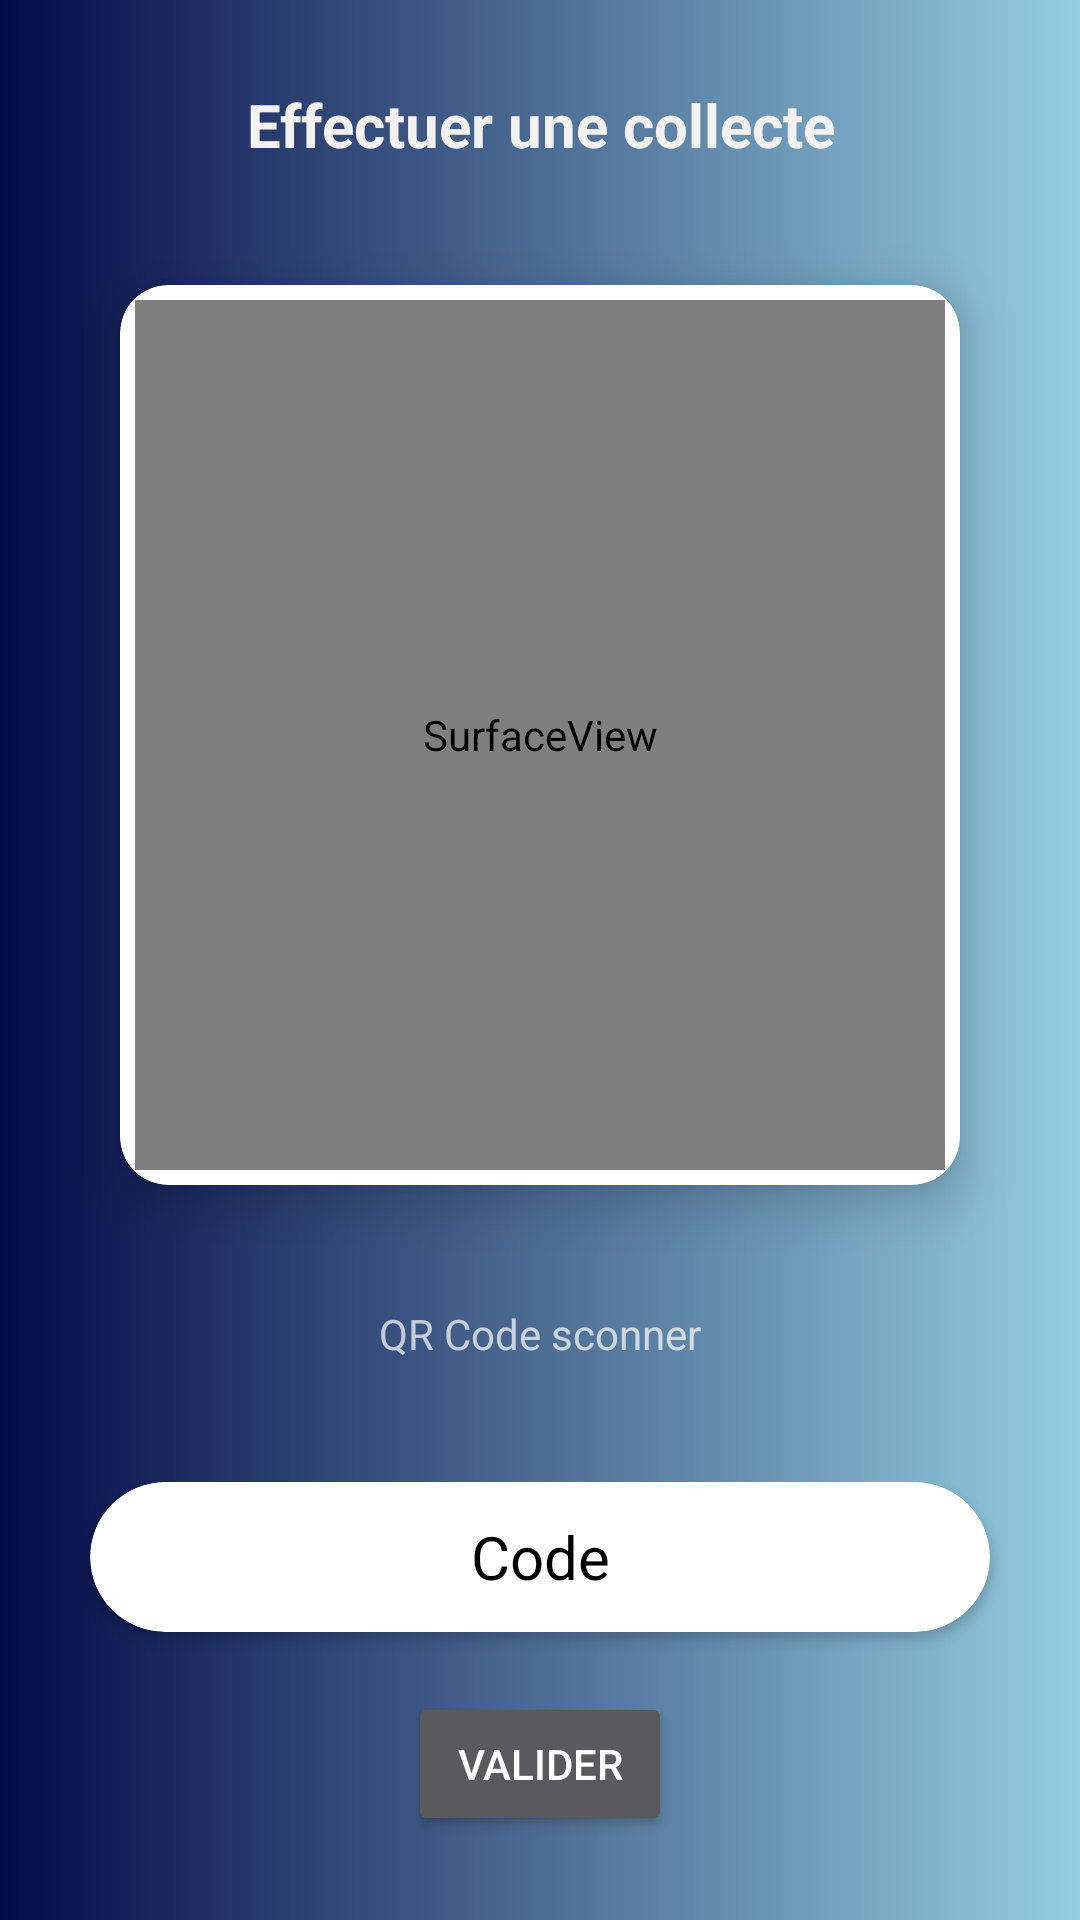

Here is an Android app screen rendered from its layout file. Give the layout XML and the strings, colors and styles it references.
<!-- AndroidManifest.xml: application theme Theme.Collecteur_App -->
<!-- res/layout/activity_collecter.xml -->
<?xml version="1.0" encoding="utf-8"?>
<androidx.constraintlayout.widget.ConstraintLayout xmlns:android="http://schemas.android.com/apk/res/android"
xmlns:app="http://schemas.android.com/apk/res-auto"
xmlns:tools="http://schemas.android.com/tools"
android:layout_width="match_parent"
android:layout_height="match_parent"
tools:context=".Collecter">

<com.google.android.material.appbar.AppBarLayout
    android:id="@+id/app_bar"
    android:layout_width="match_parent"
    android:layout_height="match_parent"
    android:fitsSystemWindows="true"
    android:theme="@style/AppTheme.AppBarOverlay"
    android:background="@drawable/control_background"
    tools:ignore="MissingConstraints">

    <com.google.android.material.appbar.CollapsingToolbarLayout
        android:id="@+id/toolbar_layout"
        android:layout_width="match_parent"
        android:layout_height="match_parent"
        android:fitsSystemWindows="true"
        app:contentScrim="?attr/colorPrimary"
        app:layout_scrollFlags="scroll|exitUntilCollapsed">
        <RelativeLayout
            android:layout_width="match_parent"
            android:layout_height="match_parent"
            android:background="@drawable/collecte_background"
            android:gravity="center"
            >

            <TextView
                android:id="@+id/textmodif"
                android:layout_width="match_parent"
                android:layout_height="wrap_content"
                android:layout_marginTop="20dp"
                android:foregroundGravity="center"
                android:gravity="center"
                android:scrollbarSize="30dp"
                android:text="Effectuer une collecte"
                android:textColor="#F4F1F1"
                android:textSize="20dp"
                android:textStyle="bold" />


            <androidx.cardview.widget.CardView
                android:id="@+id/cardprincipale"
                android:layout_width="match_parent"
                android:layout_height="300dp"
                android:layout_marginTop="40dp"
                android:layout_margin="40dp"
                app:cardCornerRadius="16dp"
                android:layout_below="@+id/textmodif"
                app:cardElevation="10dp">
                <LinearLayout
                    android:layout_width="match_parent"
                    android:layout_height="match_parent"
                    android:layout_gravity="center"
                    android:focusableInTouchMode="false"
                    android:orientation="vertical"
                    android:padding="5dp">
                    <SurfaceView
                        android:id="@+id/camera"
                        android:layout_width="match_parent"
                        android:layout_height="match_parent"/>
                </LinearLayout>
            </androidx.cardview.widget.CardView>

            <TextView
                android:id="@+id/textscanner"
                android:layout_width="match_parent"
                android:layout_height="wrap_content"
                android:layout_below="@id/cardprincipale"
                android:layout_centerInParent="true"
                android:gravity="center"
                android:text="QR Code sconner" />

            <LinearLayout
                android:layout_centerInParent="true"
                android:layout_width="match_parent"
                android:layout_height="wrap_content"
                android:orientation="vertical"
                android:layout_marginTop="20dp"
                android:gravity="center"
                android:padding="20dp"
                android:layout_below="@+id/textscanner"
                >
                <androidx.cardview.widget.CardView
                    android:layout_width="300dp"
                    android:layout_height="50dp"
                    app:cardCornerRadius="50dp"
                    android:elevation="10dp"
                    >
                    <TextView
                        android:id="@+id/codescanner"
                        android:layout_width="match_parent"
                        android:layout_height="match_parent"
                        android:gravity="center"
                        android:inputType="textPassword"
                        android:hint="Code"
                        android:textColor="@color/black"
                        android:textColorHint="@color/black"
                        android:textSize="20dp"
                        />
                </androidx.cardview.widget.CardView>

                <Button
                    android:id="@+id/btnCollecte"
                    android:layout_width="wrap_content"
                    android:layout_height="wrap_content"
                    android:layout_marginTop="20dp"
                    android:text="valider"
                    tools:ignore="TouchTargetSizeCheck,SpeakableTextPresentCheck" />

            </LinearLayout>

        </RelativeLayout>

    </com.google.android.material.appbar.CollapsingToolbarLayout>

</com.google.android.material.appbar.AppBarLayout>

</androidx.constraintlayout.widget.ConstraintLayout>
<!-- resources referenced by this layout -->
<resources>
  <color name="black">#FF000000</color>
  <!-- drawable collecte_background (drawable) -->
  <?xml version="1.0" encoding="utf-8"?>
  <shape xmlns:android="http://schemas.android.com/apk/res/android" android:shape="rectangle" >
      <gradient
          android:angle="0"
          android:centerX="0%"
          android:centerColor="#030A47"
          android:startColor="#81C0F6"
          android:endColor="#96CEE1"
          android:type="linear"
          />
      <padding
          android:left="0dp"
          android:top="0dp"
          android:right="0dp"
          android:bottom="0dp"
          />
      <size
          android:width="270dp"
          android:height="60dp"
          />
  </shape>
  <!-- drawable control_background (drawable) -->
  <?xml version="1.0" encoding="utf-8"?>
  <shape xmlns:android="http://schemas.android.com/apk/res/android" android:shape="rectangle" >
      <gradient
          android:angle="0"
          android:centerX="0%"
          android:centerColor="#349EEE"
          android:startColor="#060632"
          android:endColor="#3D5F6E"
          android:type="linear"
          />
      <padding
          android:left="0dp"
          android:top="0dp"
          android:right="0dp"
          android:bottom="0dp"
          />
      <size
          android:width="270dp"
          android:height="60dp"
          />
  </shape>
  <style name="AppTheme.AppBarOverlay" parent="ThemeOverlay.AppCompat.Dark.ActionBar">
          <item name="colorControlNormal">@color/whiteTextColor</item>
      </style>
  <style name="Theme.Collecteur_App" parent="Theme.MaterialComponents.DayNight.NoActionBar">
          
          <item name="colorPrimary">@color/purple_500</item>
          <item name="colorPrimaryVariant">@color/purple_700</item>
          <item name="colorOnPrimary">@color/white</item>
          
          <item name="colorSecondary">@color/teal_200</item>
          <item name="colorSecondaryVariant">@color/teal_700</item>
          <item name="colorOnSecondary">@color/black</item>
          
          <item name="android:statusBarColor" tools:targetApi="l">?attr/colorPrimaryVariant</item>
          
      </style>
  <color name="whiteTextColor">#fff</color>
  <color name="purple_500">#030A47</color>
  <color name="purple_700">#030A47</color>
  <color name="white">#FFFFFFFF</color>
  <color name="teal_200">#FF03DAC5</color>
  <color name="teal_700">#FF018786</color>
</resources>
